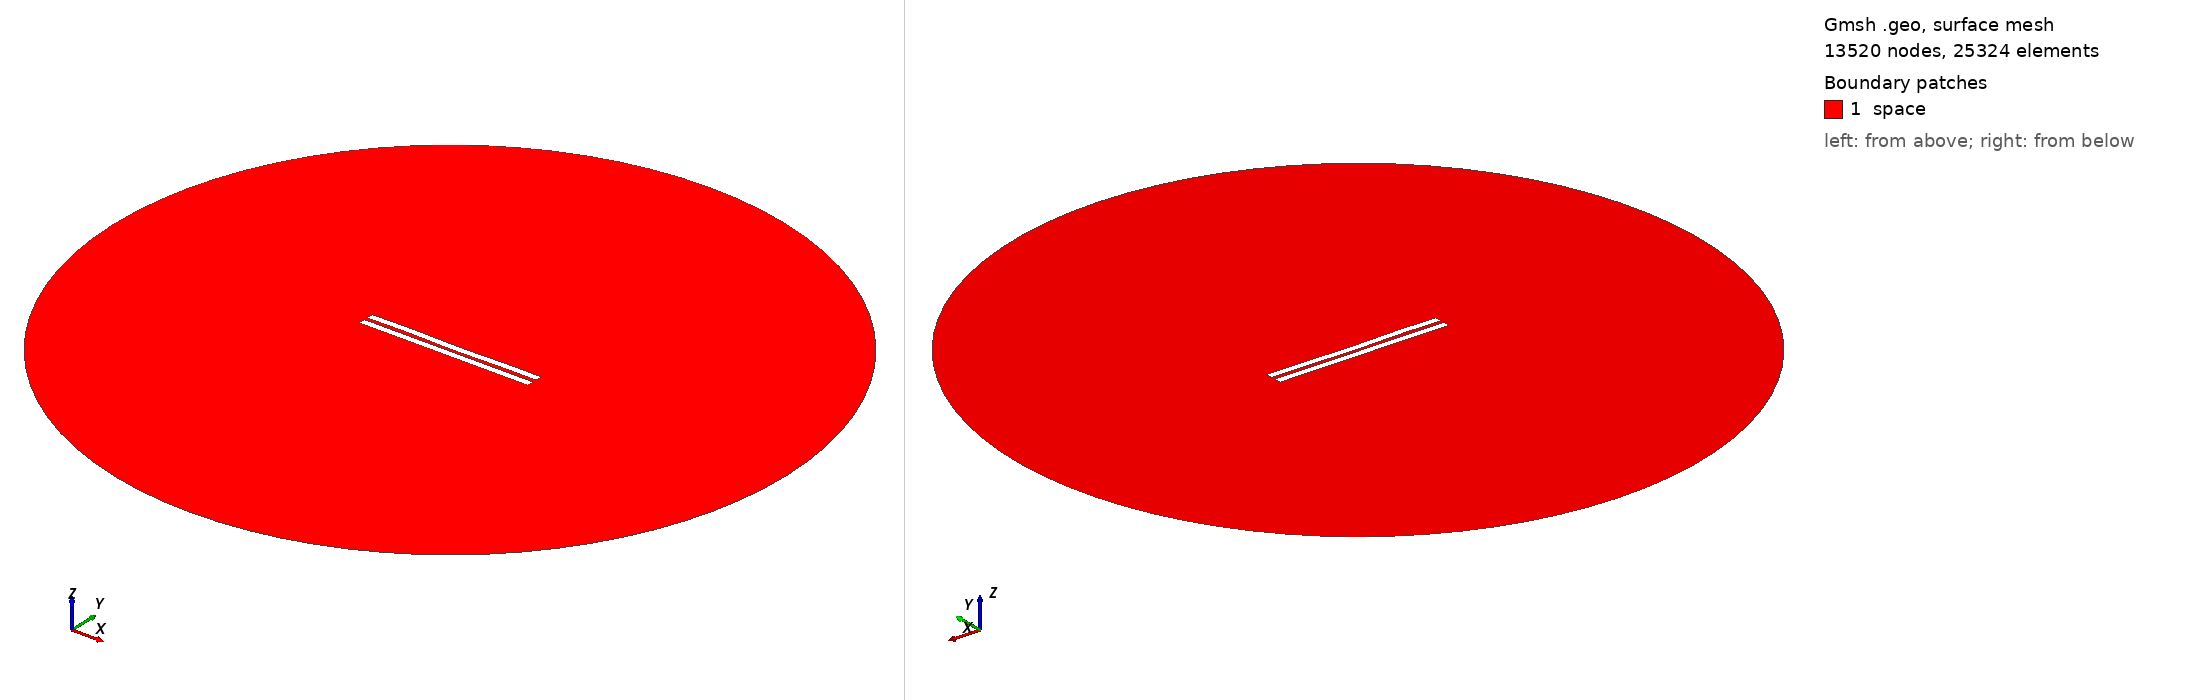

Gmsh geometry script, surface-meshed: 13520 nodes, 25324 surface elements. Boundary patches (legend numbers): 1 space. Left view from above one corner, right view from below the opposite corner. Legend entries are the model's physical surfaces. The drawing asked Gmsh for element sizes between 1% and 20% of the model's largest extent; the script's own settings can give other sizes.

=== 2295.geo (drawn) ===
//---------------------------------------
// Geometry kernel
//---------------------------------------

SetFactory("OpenCASCADE");



//---------------------------------------
// Parameters of the geometry
//---------------------------------------

// Overetch of the upper plate
overetch = 0.0;

// Distance between the plates
distance = 2.25;

// Discretization over the x axis (for the deformation)
nx = 50; 

// Length of the plate
L = 100 - overetch; 

// Number of modes
n = 4; 

// 1st mode coefficient
coeff(1) = 0.07499999999999998;
beta(1) = 0.596864 * 3.1415926535 / L;

// 2nd mode coefficient
coeff(2) = -0.075;
beta(2) = 1.49418 * 3.1415926535 / L;

// 3rd mode coefficient
coeff(3) = 0.07499999999999998;
beta(3) = 2.50025 * 3.1415926535 / L;

// 4th mode coefficient
coeff(4) = 0.15;
beta(4) = 3.49999 * 3.1415926535 / L;



//---------------------------------------
// Upper plate (deformed rectangle)
//---------------------------------------

// Coordiantes of the upper plate
xmin = -50;
xmax = 50 - overetch;

// Height of the upper plate
yheight = 4 - 2 * overetch;

// Indexes of the points
UpperID[] = {};
LowerID[] = {};
LeftID[] = {};
RightID[] = {};

// Point index
p = 1;

// Horizontal edges
For i In {1:nx}
    x = xmin + (i-1)*(xmax - xmin)/(nx-1);

    y_bottom = distance / 2 + overetch;
    For j In {1:n}
        C = (Cosh(beta(j)*L) + Cos(beta(j)*L)) / (Sinh(beta(j)*L) + Sin(beta(j)*L));
        y_bottom  = y_bottom + coeff(j) * (Cosh(beta(j)*(x+50)) - Cos(beta(j)*(x+50)) - C * (Sinh(beta(j)*(x+50)) - Sin(beta(j)*(x+50))));
    EndFor

    y_top = y_bottom + yheight;

    Point(p) = {x, y_top, 0, 1.0};
    UpperID[i] = p;
    p = p + 1;

    Point(p) = {x, y_bottom, 0, 1.0};
    LowerID[i] = p;
    p = p + 1;
EndFor

// Create point lists
UpperPts[] = {}; LowerPts[] = {};
For i In {1:nx}
  UpperPts[] += {UpperID[i]};
  LowerPts[] += {LowerID[i]};
EndFor

// Build splines
Spline(1) = {UpperPts[]};
Spline(2) = {LowerPts[]};
Line(3) = {LowerPts[nx-1], UpperPts[nx-1]};
Line(4) = {LowerPts[0], UpperPts[0]};

// Build the plane surface
Curve Loop(1) = {2, 3, -1, -4};
Plane Surface(1) = {1};



//---------------------------------------
// Lower plate (rectangle)
//---------------------------------------

// Vertices
Point(1001) = {-50, -1, 0, 1.0};
Point(1002) = { 50, -1, 0, 1.0};
Point(1003) = { 50,  -5, 0, 1.0};
Point(1004) = {-50,  -5, 0, 1.0};

// Edges
Line(5) = {1001, 1002};
Line(6) = {1002, 1003};
Line(7) = {1003, 1004};
Line(8) = {1004, 1001};

// Plane surface
Line Loop(2) = {5, 6, 7, 8};
Plane Surface(2) = {2}; 



//---------------------------------------
// Outer (fictious) boundary
//---------------------------------------

// Points
Point(1005) = {0, 0, 0};       // Center
Point(1006) = {200, 0, 0};     // Start point
Point(1007) = {0, 200, 0};     // 90 degrees
Point(1008) = {-200, 0, 0};    // 180 degrees
Point(1009) = {0, -200, 0};    // 270 degrees

// Circle arcs (each needs start, center, end)
Circle(9) = {1006, 1005, 1007};
Circle(10) = {1007, 1005, 1008};
Circle(11) = {1008, 1005, 1009};
Circle(12) = {1009, 1005, 1006};

// Plane surface for the entire domain
Curve Loop(3) = {9, 10, 11, 12};
Surface(3) = {3};

// Subtract the plates from the whole domain to obtain the actual domain where we want to solve the equations
BooleanDifference{ Surface{3}; Delete; }{ Surface{1}; Surface{2}; Delete; }




//---------------------------------------
// Transfinite Lines/Curves
//---------------------------------------

// Set the number of points on the boundaries
r = 7;

// Plates
Transfinite Curve {1, 2} = 50*r Using Progression 1;
Transfinite Curve {3, 4} = 2*r Using Progression 1;
Transfinite Line {5, 7} = 50*r Using Progression 1;
Transfinite Line {6, 8} = 2*r Using Progression 1;

// Outer boundary
Transfinite Line {9, 10, 11, 12} = 20 Using Progression 1;



//---------------------------------------
// Physical groups
//---------------------------------------                

// Physical curves (boundaries)
Physical Line("force_segment", 10) = {2};
Physical Line("upper_plate", 11) = {1, 3, 4};
Physical Line("lower_plate", 12) = {5, 6, 7, 8};
Physical Line("boundary", 20) = {9, 10, 11, 12};

// Physical Surfaces
Physical Surface("space", 30) = {3};



//---------------------------------------
// 6. Generate the Mesh
//---------------------------------------

// 2D mesh generation
Mesh 2;
